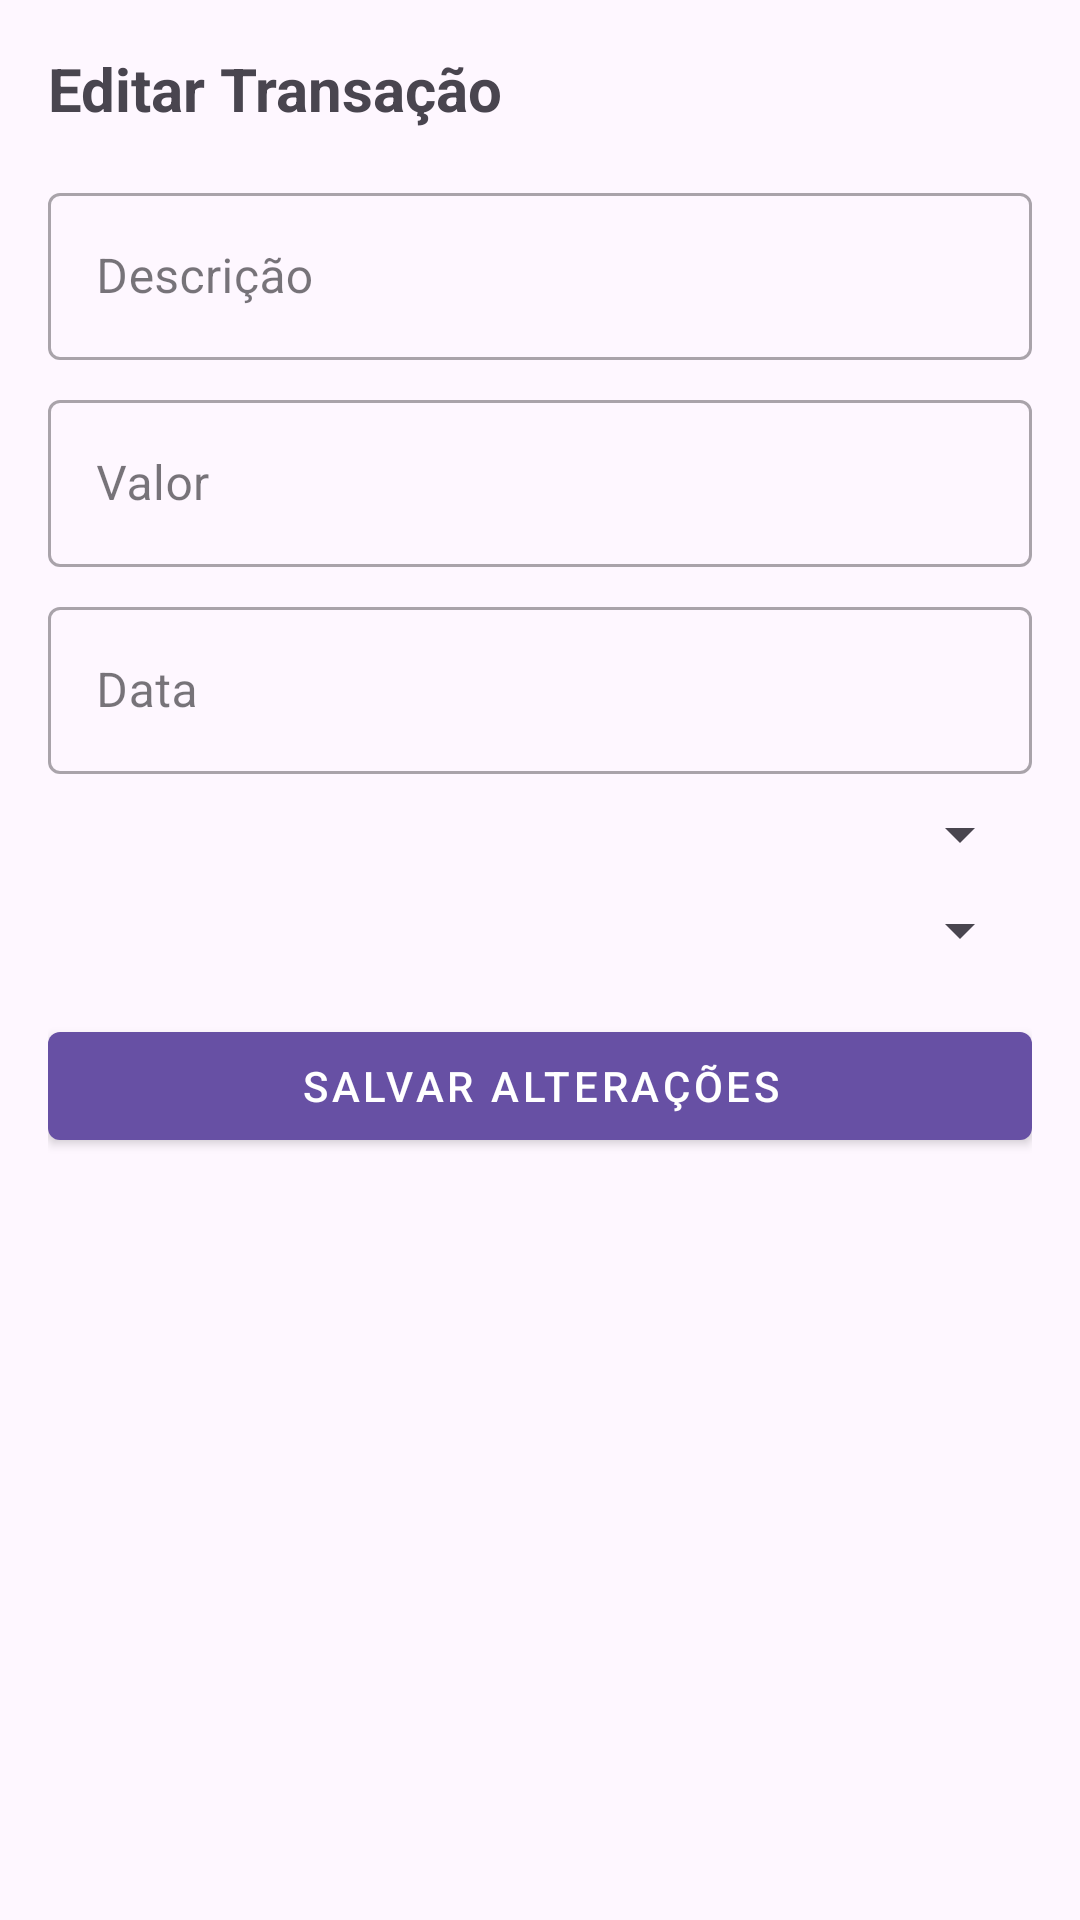

Produce the Android XML layout that renders to this screen, including the resource entries it uses.
<!-- AndroidManifest.xml: application theme Theme.MyCash -->
<!-- res/layout/activity_editar_transacao.xml -->
<?xml version="1.0" encoding="utf-8"?>
<ScrollView xmlns:android="http://schemas.android.com/apk/res/android"
    xmlns:app="http://schemas.android.com/apk/res-auto"
    xmlns:tools="http://schemas.android.com/tools"
    android:layout_width="match_parent"
    android:layout_height="match_parent"
    android:padding="16dp"
    android:fillViewport="true">

    <LinearLayout
        android:layout_width="match_parent"
        android:layout_height="wrap_content"
        android:orientation="vertical">

        
        <TextView
            android:layout_width="match_parent"
            android:layout_height="wrap_content"
            android:text="Editar Transação"
            android:textSize="20sp"
            android:textStyle="bold"
            android:layout_marginBottom="16dp"/>

        
        <com.google.android.material.textfield.TextInputLayout
            style="@style/Widget.MaterialComponents.TextInputLayout.OutlinedBox"
            android:layout_width="match_parent"
            android:layout_height="wrap_content"
            android:layout_marginBottom="8dp"
            android:hint="Descrição">

            <com.google.android.material.textfield.TextInputEditText
                android:id="@+id/etDescricao"
                android:layout_width="match_parent"
                android:layout_height="wrap_content"
                android:inputType="textCapSentences"
                android:maxLines="1"/>
        </com.google.android.material.textfield.TextInputLayout>

        
        <com.google.android.material.textfield.TextInputLayout
            style="@style/Widget.MaterialComponents.TextInputLayout.OutlinedBox"
            android:layout_width="match_parent"
            android:layout_height="wrap_content"
            android:layout_marginBottom="8dp"
            android:hint="Valor">

            <com.google.android.material.textfield.TextInputEditText
                android:id="@+id/etValor"
                android:layout_width="match_parent"
                android:layout_height="wrap_content"
                android:inputType="numberDecimal|numberSigned"
                android:maxLines="1"/>
        </com.google.android.material.textfield.TextInputLayout>

        
        <com.google.android.material.textfield.TextInputLayout
            style="@style/Widget.MaterialComponents.TextInputLayout.OutlinedBox"
            android:layout_width="match_parent"
            android:layout_height="wrap_content"
            android:layout_marginBottom="8dp"
            android:hint="Data">

            <com.google.android.material.textfield.TextInputEditText
                android:id="@+id/etData"
                android:layout_width="match_parent"
                android:layout_height="wrap_content"
                android:focusable="false"
                android:clickable="true"
                android:maxLines="1"/>
        </com.google.android.material.textfield.TextInputLayout>

        
        <com.google.android.material.textfield.TextInputLayout
            style="@style/Widget.MaterialComponents.TextInputLayout.OutlinedBox"
            android:layout_width="match_parent"
            android:layout_height="wrap_content"
            android:layout_marginBottom="8dp"
            android:hint="Tipo">

            <androidx.appcompat.widget.AppCompatSpinner
                android:id="@+id/spTipo"
                android:layout_width="match_parent"
                android:layout_height="wrap_content"
                android:enabled="false"/>
        </com.google.android.material.textfield.TextInputLayout>

        
        <com.google.android.material.textfield.TextInputLayout
            style="@style/Widget.MaterialComponents.TextInputLayout.OutlinedBox"
            android:layout_width="match_parent"
            android:layout_height="wrap_content"
            android:layout_marginBottom="8dp"
            android:hint="Categoria">

            <androidx.appcompat.widget.AppCompatSpinner
                android:id="@+id/spCategoria"
                android:layout_width="match_parent"
                android:layout_height="wrap_content"/>
        </com.google.android.material.textfield.TextInputLayout>

        
        <LinearLayout
            android:id="@+id/layoutSaida"
            android:layout_width="match_parent"
            android:layout_height="wrap_content"
            android:orientation="vertical"
            android:visibility="gone">

            
            <com.google.android.material.textfield.TextInputLayout
                style="@style/Widget.MaterialComponents.TextInputLayout.OutlinedBox"
                android:layout_width="match_parent"
                android:layout_height="wrap_content"
                android:layout_marginBottom="8dp"
                android:hint="Forma de Pagamento">

                <androidx.appcompat.widget.AppCompatSpinner
                    android:id="@+id/spFormaPagamento"
                    android:layout_width="match_parent"
                    android:layout_height="wrap_content"/>
            </com.google.android.material.textfield.TextInputLayout>

            
            <com.google.android.material.checkbox.MaterialCheckBox
                android:id="@+id/cbAPagar"
                android:layout_width="wrap_content"
                android:layout_height="wrap_content"
                android:text="Marcar como 'A Pagar'"
                android:layout_marginBottom="16dp"/>
        </LinearLayout>

        
        <com.google.android.material.button.MaterialButton
            android:id="@+id/btnSalvar"
            style="@style/Widget.MaterialComponents.Button"
            android:layout_width="match_parent"
            android:layout_height="wrap_content"
            android:layout_marginTop="8dp"
            android:text="Salvar Alterações"
            app:icon="@drawable/ic_save"
            app:iconGravity="start"
            app:iconPadding="8dp"/>
    </LinearLayout>
</ScrollView>
<!-- resources referenced by this layout -->
<resources>
  <style name="Theme.MyCash" parent="Base.Theme.MyCash" />
  <style name="Base.Theme.MyCash" parent="Theme.Material3.DayNight.NoActionBar">
          
          
      </style>
</resources>
